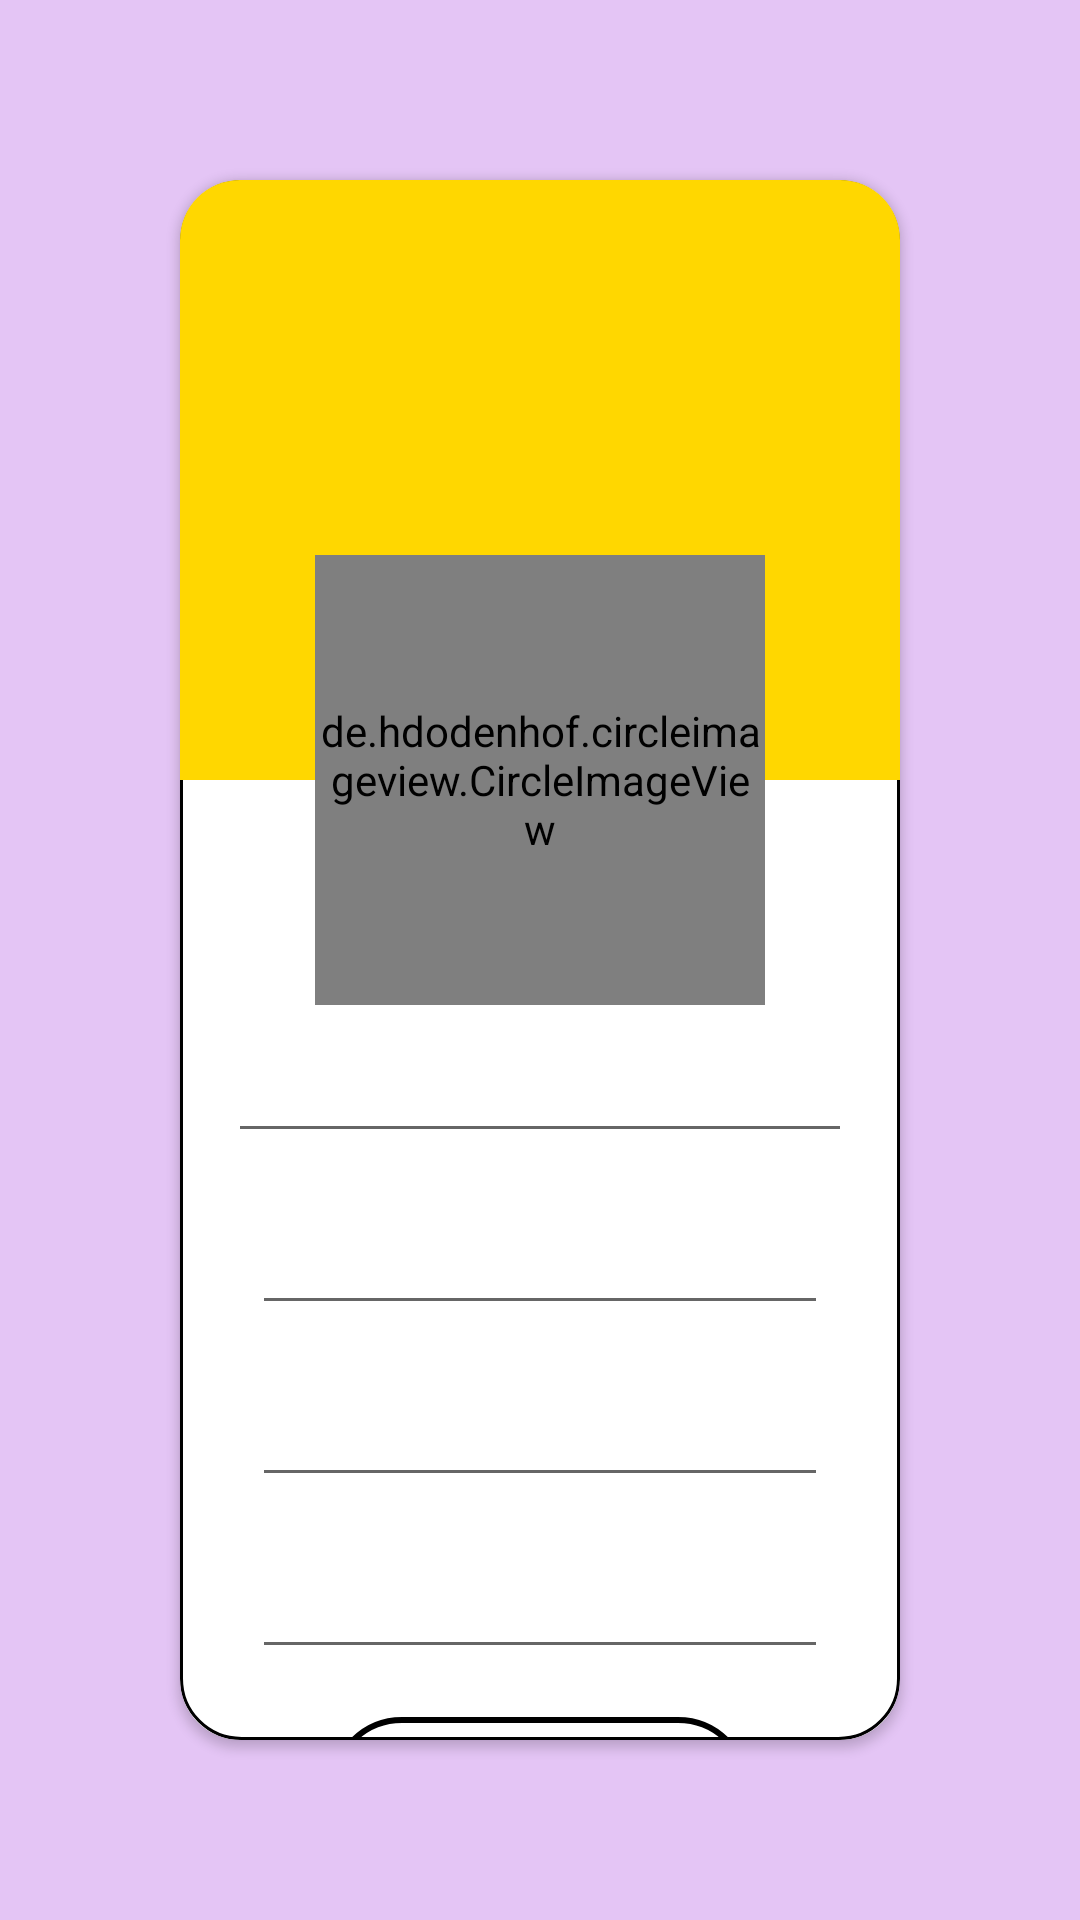

Android layout source for this screen:
<!-- AndroidManifest.xml: application theme AppTheme -->
<!-- res/layout/activity_profile.xml -->
<?xml version="1.0" encoding="utf-8"?>

<androidx.constraintlayout.widget.ConstraintLayout xmlns:android="http://schemas.android.com/apk/res/android"
    xmlns:app="http://schemas.android.com/apk/res-auto"
    xmlns:tools="http://schemas.android.com/tools"
    android:layout_width="match_parent"
    android:layout_height="match_parent"
    android:background="#A9DAABF3"
    tools:context=".ProfileActivity">

    <androidx.cardview.widget.CardView
        android:id="@+id/cardView"
        android:layout_width="0dp"

        android:layout_height="0dp"
        android:layout_margin="60dp"
        android:layout_marginStart="40dp"
        android:layout_marginTop="60dp"
        android:layout_marginEnd="40dp"
        android:layout_marginBottom="80dp"
        app:cardCornerRadius="20dp"
        app:layout_constraintBottom_toBottomOf="parent"
        app:layout_constraintEnd_toEndOf="parent"
        app:layout_constraintStart_toStartOf="parent"
        app:layout_constraintTop_toTopOf="parent">

        <androidx.constraintlayout.widget.ConstraintLayout
            android:layout_width="match_parent"
            android:layout_height="match_parent"
            android:background="@drawable/input_add_post_bg">

            <View
                android:id="@+id/view3"
                android:layout_width="match_parent"
                android:layout_height="200dp"
                android:background="@color/colorPrimary"
                app:layout_constraintEnd_toEndOf="parent"
                app:layout_constraintStart_toStartOf="parent"
                app:layout_constraintTop_toTopOf="parent" />

            <de.hdodenhof.circleimageview.CircleImageView
                android:id="@+id/circleImageView"
                android:layout_width="150dp"
                android:layout_height="150dp"
                android:src="@drawable/profile"
                app:layout_constraintBottom_toBottomOf="@+id/view3"
                app:layout_constraintEnd_toEndOf="parent"
                app:layout_constraintStart_toStartOf="parent"
                app:layout_constraintTop_toBottomOf="@+id/view3" />

            <EditText
                android:id="@+id/inputUsername"
                android:layout_width="match_parent"
                android:layout_height="wrap_content"
                android:layout_marginStart="16dp"
                android:layout_marginTop="8dp"
                android:layout_marginEnd="16dp"
                android:ems="10"
                android:inputType="textPersonName"
                android:textColor="#000000"
                app:layout_constraintEnd_toEndOf="parent"
                app:layout_constraintStart_toStartOf="parent"
                app:layout_constraintTop_toBottomOf="@+id/circleImageView" />

            <EditText
                android:id="@+id/inputCity"
                android:layout_width="match_parent"
                android:layout_height="wrap_content"
                android:layout_marginStart="24dp"
                android:layout_marginTop="16dp"
                android:layout_marginEnd="24dp"
                android:ems="10"
                android:inputType="textPersonName"
                android:textColor="#000000"
                app:layout_constraintEnd_toEndOf="@+id/inputUsername"
                app:layout_constraintStart_toStartOf="@+id/inputUsername"
                app:layout_constraintTop_toBottomOf="@+id/inputUsername" />

            <EditText
                android:id="@+id/inputCountry"
                android:layout_width="match_parent"
                android:layout_height="wrap_content"
                android:layout_marginStart="24dp"
                android:layout_marginTop="16dp"
                android:layout_marginEnd="24dp"
                android:ems="10"
                android:inputType="textPersonName"
                android:textColor="#000000"
                app:layout_constraintEnd_toEndOf="@+id/inputCity"
                app:layout_constraintStart_toStartOf="@+id/inputCity"
                app:layout_constraintTop_toBottomOf="@+id/inputCity" />

            <EditText
                android:id="@+id/inputProfession"
                android:layout_width="match_parent"
                android:layout_height="wrap_content"
                android:layout_marginStart="24dp"
                android:layout_marginTop="16dp"
                android:layout_marginEnd="24dp"
                android:ems="10"
                android:inputType="textPersonName"
                android:textColor="#000000"
                app:layout_constraintEnd_toEndOf="@+id/inputCountry"
                app:layout_constraintStart_toStartOf="@+id/inputCountry"
                app:layout_constraintTop_toBottomOf="@+id/inputCountry" />

            <Button
                android:id="@+id/btnUpdate"
                android:layout_width="match_parent"
                android:layout_height="wrap_content"
                android:layout_marginStart="50dp"
                android:layout_marginTop="16dp"
                android:layout_marginEnd="50dp"
                android:background="@drawable/round_blak_btn"
                android:text="Save"
                android:textAllCaps="false"
                android:textColor="@color/colorblack"
                android:textSize="18sp"
                app:layout_constraintBottom_toBottomOf="parent"
                app:layout_constraintEnd_toEndOf="@+id/inputProfession"
                app:layout_constraintHorizontal_bias="0.833"
                app:layout_constraintStart_toStartOf="@+id/inputProfession"
                app:layout_constraintTop_toBottomOf="@+id/inputProfession"
                app:layout_constraintVertical_bias="0.0" />
        </androidx.constraintlayout.widget.ConstraintLayout>

    </androidx.cardview.widget.CardView>

</androidx.constraintlayout.widget.ConstraintLayout>
<!-- resources referenced by this layout -->
<resources>
  <color name="colorPrimary">#ffd700</color>
  <color name="colorblack">#000000</color>
  <!-- drawable input_add_post_bg (drawable) -->
  <?xml version="1.0" encoding="utf-8"?>
  
  <selector xmlns:android="http://schemas.android.com/apk/res/android">
  <item>
      <shape>
          <corners android:radius="20dp"
              />
          <stroke android:color="@color/colorblack" android:width="1dp"/>
  
  
      </shape>
  </item>
  </selector>
  <!-- drawable round_blak_btn (drawable) -->
  <?xml version="1.0" encoding="utf-8"?>
  
  <shape android:shape="rectangle" xmlns:android="http://schemas.android.com/apk/res/android">
  
      <stroke android:color ="@color/colorblack"
          android:width ="2dp"/>
      <corners android:radius ="100dp"/>
  
  
  </shape>
  <style name="AppTheme" parent="Theme.AppCompat.Light.DarkActionBar">
          <item name="windowActionBar">false</item>
          <item name="windowNoTitle">true</item>
  
  
          
          <item name="colorPrimary">@color/colorPrimary</item>
          <item name="colorPrimaryDark">@color/colorPrimaryDark</item>
          <item name="colorAccent">@color/colorAccent</item>
      </style>
  <color name="colorPrimaryDark">#ffd700</color>
  <color name="colorAccent">#D81B60</color>
</resources>
